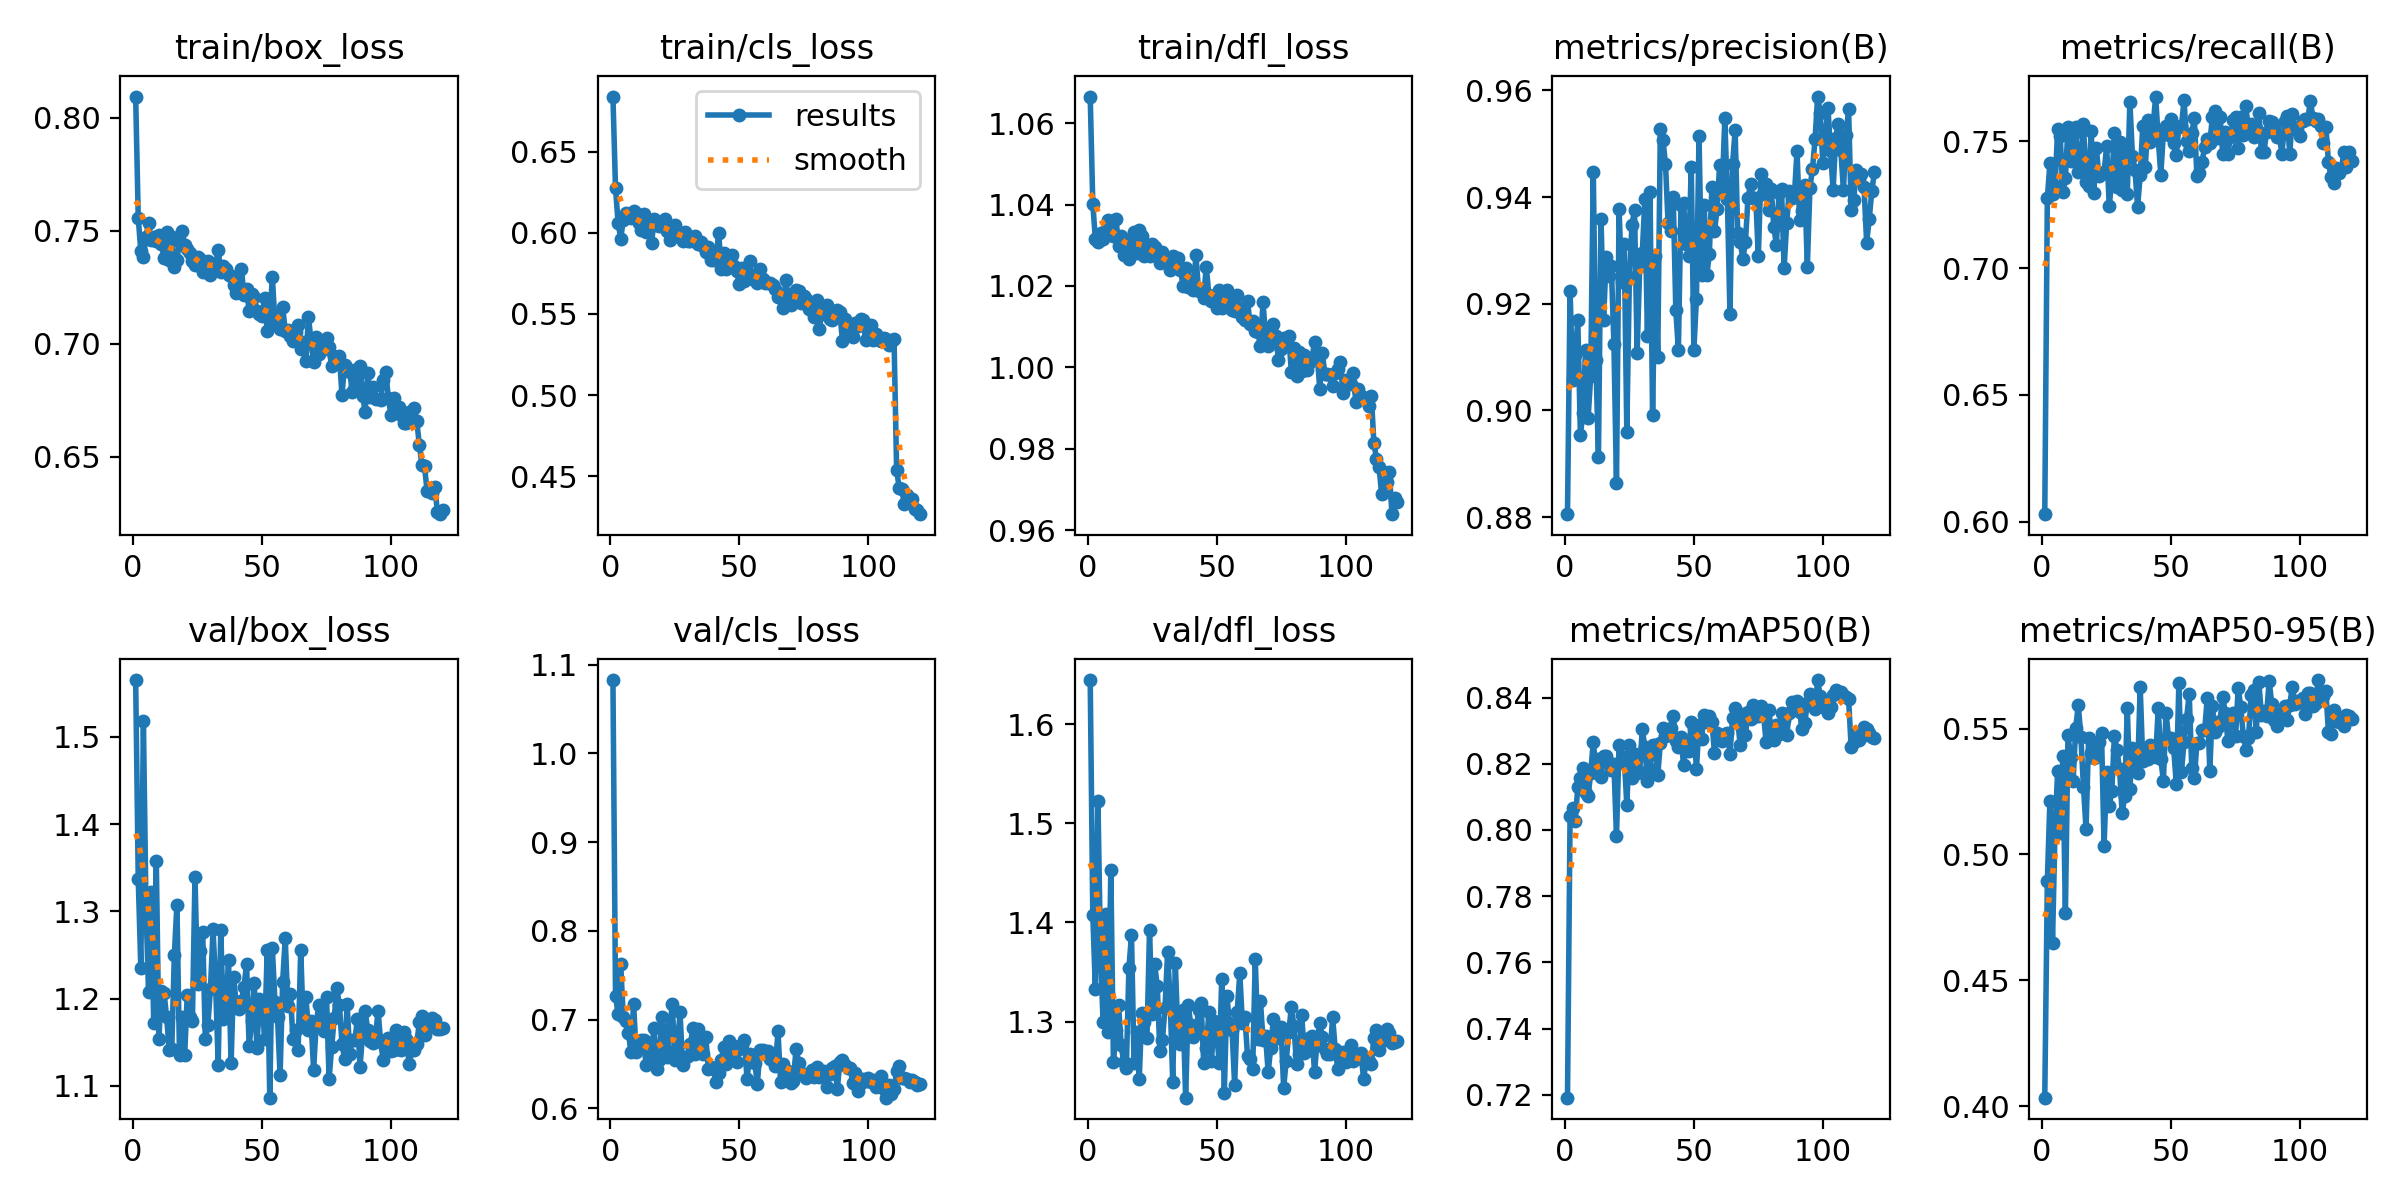

Data behind this chart, as committed beside it:
epoch, time, train/box_loss, train/cls_loss, train/dfl_loss, metrics/precision(B), metrics/recall(B), metrics/mAP50(B), metrics/mAP50-95(B), val/box_loss, val/cls_loss, val/dfl_loss, lr/pg0, lr/pg1, lr/pg2
1, 31.07, 0.8093, 0.684, 1.067, 0.8806, 0.603, 0.7191, 0.4035, 1.565, 1.083, 1.645, 0.06704, 0.0001656, 0.0001656
2, 62.01, 0.7556, 0.6274, 1.04, 0.9225, 0.7274, 0.8042, 0.4896, 1.337, 0.7264, 1.408, 0.03387, 0.0003296, 0.0003296
3, 92.28, 0.7409, 0.6063, 1.032, 0.9057, 0.7413, 0.8067, 0.5213, 1.234, 0.7069, 1.333, 0.0006952, 0.0004907, 0.0004907
4, 122, 0.7383, 0.5965, 1.031, 0.9104, 0.729, 0.8029, 0.4649, 1.518, 0.7631, 1.523, 0.0004876, 0.0004876, 0.0004876
5, 150.9, 0.7472, 0.6077, 1.033, 0.917, 0.7325, 0.8129, 0.5107, 1.305, 0.7035, 1.368, 0.0004835, 0.0004835, 0.0004835
6, 174.1, 0.7533, 0.6123, 1.032, 0.8954, 0.7549, 0.8158, 0.5331, 1.207, 0.6985, 1.299, 0.0004794, 0.0004794, 0.0004794
7, 196.9, 0.7459, 0.6115, 1.034, 0.8994, 0.7519, 0.8187, 0.5084, 1.323, 0.685, 1.409, 0.0004752, 0.0004752, 0.0004752
8, 220.9, 0.7471, 0.609, 1.036, 0.9114, 0.7298, 0.8113, 0.5391, 1.171, 0.6633, 1.289, 0.0004711, 0.0004711, 0.0004711
9, 243.7, 0.7453, 0.6136, 1.035, 0.8986, 0.7353, 0.8104, 0.4766, 1.358, 0.7177, 1.453, 0.000467, 0.000467, 0.000467
10, 266.4, 0.7483, 0.612, 1.032, 0.9064, 0.7556, 0.8172, 0.5473, 1.154, 0.6636, 1.259, 0.0004629, 0.0004629, 0.0004629
11, 289.1, 0.7439, 0.6059, 1.036, 0.9448, 0.7421, 0.8267, 0.5389, 1.209, 0.673, 1.292, 0.0004588, 0.0004588, 0.0004588
12, 311.5, 0.7379, 0.6018, 1.03, 0.9095, 0.7526, 0.8184, 0.5293, 1.206, 0.6773, 1.317, 0.0004546, 0.0004546, 0.0004546
13, 334.1, 0.7493, 0.6115, 1.032, 0.8913, 0.7554, 0.8213, 0.5503, 1.179, 0.6767, 1.276, 0.0004505, 0.0004505, 0.0004505
14, 356.9, 0.7369, 0.6006, 1.028, 0.9359, 0.738, 0.816, 0.5593, 1.141, 0.6491, 1.259, 0.0004464, 0.0004464, 0.0004464
15, 379.6, 0.7474, 0.6059, 1.031, 0.917, 0.7413, 0.8223, 0.5466, 1.142, 0.6576, 1.253, 0.0004422, 0.0004422, 0.0004422
16, 402.2, 0.7339, 0.5938, 1.027, 0.9287, 0.7568, 0.8225, 0.5269, 1.25, 0.6698, 1.354, 0.0004381, 0.0004381, 0.0004381
17, 425, 0.737, 0.6087, 1.03, 0.9253, 0.7339, 0.8203, 0.5103, 1.308, 0.6903, 1.387, 0.000434, 0.000434, 0.000434
18, 447.9, 0.7452, 0.6051, 1.033, 0.927, 0.7323, 0.8182, 0.5462, 1.135, 0.644, 1.258, 0.0004299, 0.0004299, 0.0004299
19, 470.7, 0.7498, 0.604, 1.028, 0.9125, 0.754, 0.8199, 0.5401, 1.178, 0.6543, 1.289, 0.0004258, 0.0004258, 0.0004258
20, 495, 0.7436, 0.6065, 1.034, 0.8863, 0.7294, 0.7981, 0.5383, 1.135, 0.7028, 1.242, 0.0004216, 0.0004216, 0.0004216
21, 524, 0.742, 0.6084, 1.032, 0.9378, 0.7472, 0.8257, 0.5424, 1.204, 0.6684, 1.309, 0.0004175, 0.0004175, 0.0004175
22, 547, 0.7402, 0.6013, 1.027, 0.9241, 0.7362, 0.8202, 0.5444, 1.179, 0.6582, 1.3, 0.0004134, 0.0004134, 0.0004134
23, 575.5, 0.7364, 0.5956, 1.03, 0.9312, 0.7375, 0.8219, 0.5482, 1.174, 0.6902, 1.283, 0.0004093, 0.0004093, 0.0004093
24, 605, 0.7348, 0.6004, 1.027, 0.8961, 0.7379, 0.8076, 0.5033, 1.34, 0.7176, 1.392, 0.0004051, 0.0004051, 0.0004051
25, 634, 0.7382, 0.6046, 1.03, 0.9249, 0.748, 0.8257, 0.5329, 1.217, 0.655, 1.308, 0.000401, 0.000401, 0.000401
26, 663.1, 0.7373, 0.598, 1.03, 0.9348, 0.7244, 0.8158, 0.5192, 1.254, 0.6649, 1.358, 0.0003969, 0.0003969, 0.0003969
27, 692.2, 0.7315, 0.5991, 1.027, 0.9376, 0.735, 0.8229, 0.5252, 1.276, 0.7087, 1.336, 0.0003927, 0.0003927, 0.0003927
28, 721.2, 0.7337, 0.5947, 1.026, 0.9107, 0.7531, 0.8172, 0.5471, 1.153, 0.6495, 1.27, 0.0003886, 0.0003886, 0.0003886
29, 752.4, 0.7367, 0.6006, 1.028, 0.927, 0.7319, 0.8176, 0.5414, 1.17, 0.6563, 1.281, 0.0003845, 0.0003845, 0.0003845
30, 782.5, 0.7304, 0.5952, 1.026, 0.9294, 0.7498, 0.8306, 0.5339, 1.211, 0.6596, 1.313, 0.0003804, 0.0003804, 0.0003804
31, 812.2, 0.7351, 0.5949, 1.026, 0.9396, 0.7308, 0.825, 0.5165, 1.279, 0.6722, 1.37, 0.0003763, 0.0003763, 0.0003763
32, 841.1, 0.735, 0.5972, 1.024, 0.914, 0.7468, 0.8147, 0.5231, 1.217, 0.6901, 1.321, 0.0003721, 0.0003721, 0.0003721
33, 871.4, 0.7413, 0.598, 1.027, 0.9409, 0.7294, 0.8184, 0.5582, 1.124, 0.6609, 1.239, 0.000368, 0.000368, 0.000368
34, 901.3, 0.7319, 0.5932, 1.025, 0.8991, 0.7656, 0.8257, 0.5261, 1.279, 0.6896, 1.359, 0.0003639, 0.0003639, 0.0003639
35, 930.6, 0.7345, 0.5943, 1.027, 0.9289, 0.7441, 0.8257, 0.5423, 1.176, 0.6693, 1.288, 0.0003597, 0.0003597, 0.0003597
36, 962.1, 0.7331, 0.5921, 1.024, 0.91, 0.7385, 0.8165, 0.5341, 1.187, 0.6611, 1.277, 0.0003556, 0.0003556, 0.0003556
37, 989.3, 0.7305, 0.5882, 1.02, 0.9527, 0.724, 0.8263, 0.5324, 1.245, 0.6804, 1.312, 0.0003515, 0.0003515, 0.0003515
38, 1012, 0.7297, 0.5915, 1.024, 0.9507, 0.7365, 0.8308, 0.5665, 1.126, 0.6449, 1.223, 0.0003474, 0.0003474, 0.0003474
39, 1035, 0.7261, 0.5834, 1.02, 0.9462, 0.7559, 0.8284, 0.5369, 1.225, 0.6465, 1.317, 0.0003433, 0.0003433, 0.0003433
40, 1060, 0.7225, 0.5834, 1.021, 0.9351, 0.7398, 0.8288, 0.5408, 1.193, 0.6444, 1.297, 0.0003391, 0.0003391, 0.0003391
41, 1090, 0.7247, 0.5844, 1.019, 0.9337, 0.7585, 0.8309, 0.5381, 1.188, 0.6296, 1.284, 0.000335, 0.000335, 0.000335
42, 1120, 0.7329, 0.5999, 1.028, 0.9401, 0.7496, 0.8346, 0.5433, 1.197, 0.64, 1.289, 0.0003309, 0.0003309, 0.0003309
43, 1149, 0.7216, 0.5776, 1.019, 0.9188, 0.7559, 0.8269, 0.5429, 1.213, 0.6551, 1.312, 0.0003268, 0.0003268, 0.0003268
44, 1179, 0.7242, 0.5875, 1.019, 0.9113, 0.7676, 0.8251, 0.5385, 1.24, 0.6694, 1.318, 0.0003226, 0.0003226, 0.0003226
45, 1209, 0.7144, 0.578, 1.017, 0.9386, 0.7509, 0.8279, 0.558, 1.145, 0.6502, 1.258, 0.0003185, 0.0003185, 0.0003185
46, 1238, 0.7221, 0.5849, 1.025, 0.939, 0.7368, 0.8197, 0.5379, 1.174, 0.6757, 1.273, 0.0003144, 0.0003144, 0.0003144
47, 1268, 0.7206, 0.5861, 1.018, 0.9313, 0.7534, 0.8251, 0.5292, 1.218, 0.6609, 1.309, 0.0003102, 0.0003102, 0.0003102
48, 1298, 0.7145, 0.5794, 1.016, 0.929, 0.756, 0.824, 0.5563, 1.143, 0.67, 1.26, 0.0003061, 0.0003061, 0.0003061
49, 1329, 0.7132, 0.5762, 1.017, 0.9457, 0.7523, 0.8325, 0.5462, 1.199, 0.6525, 1.3, 0.000302, 0.000302, 0.000302
50, 1358, 0.7122, 0.5682, 1.015, 0.9113, 0.7589, 0.8309, 0.5463, 1.197, 0.6675, 1.291, 0.0002979, 0.0002979, 0.0002979
51, 1388, 0.7201, 0.5785, 1.019, 0.921, 0.7494, 0.8184, 0.5422, 1.153, 0.671, 1.258, 0.0002938, 0.0002938, 0.0002938
52, 1418, 0.7055, 0.5705, 1.015, 0.9515, 0.7446, 0.8317, 0.5278, 1.255, 0.6767, 1.343, 0.0002896, 0.0002896, 0.0002896
53, 1447, 0.7111, 0.5759, 1.016, 0.9253, 0.7558, 0.8276, 0.5679, 1.086, 0.6327, 1.228, 0.0002855, 0.0002855, 0.0002855
54, 1478, 0.7293, 0.5824, 1.019, 0.9385, 0.756, 0.8349, 0.5327, 1.258, 0.6614, 1.326, 0.0002814, 0.0002814, 0.0002814
55, 1507, 0.7094, 0.5713, 1.016, 0.9253, 0.7661, 0.8327, 0.5447, 1.196, 0.6522, 1.298, 0.0002772, 0.0002772, 0.0002772
56, 1537, 0.7122, 0.5723, 1.014, 0.9293, 0.7502, 0.8344, 0.5539, 1.179, 0.6516, 1.291, 0.0002731, 0.0002731, 0.0002731
57, 1567, 0.7064, 0.569, 1.014, 0.9418, 0.7463, 0.8327, 0.5638, 1.112, 0.6278, 1.236, 0.000269, 0.000269, 0.000269
58, 1597, 0.7163, 0.5779, 1.018, 0.9336, 0.7531, 0.8232, 0.5344, 1.219, 0.666, 1.31, 0.0002649, 0.0002649, 0.0002649
59, 1627, 0.7058, 0.5716, 1.014, 0.9378, 0.7591, 0.8293, 0.5303, 1.269, 0.6664, 1.349, 0.0002608, 0.0002608, 0.0002608
60, 1656, 0.7059, 0.569, 1.012, 0.946, 0.7362, 0.8282, 0.5443, 1.191, 0.6611, 1.298, 0.0002566, 0.0002566, 0.0002566
... 60 more rows
